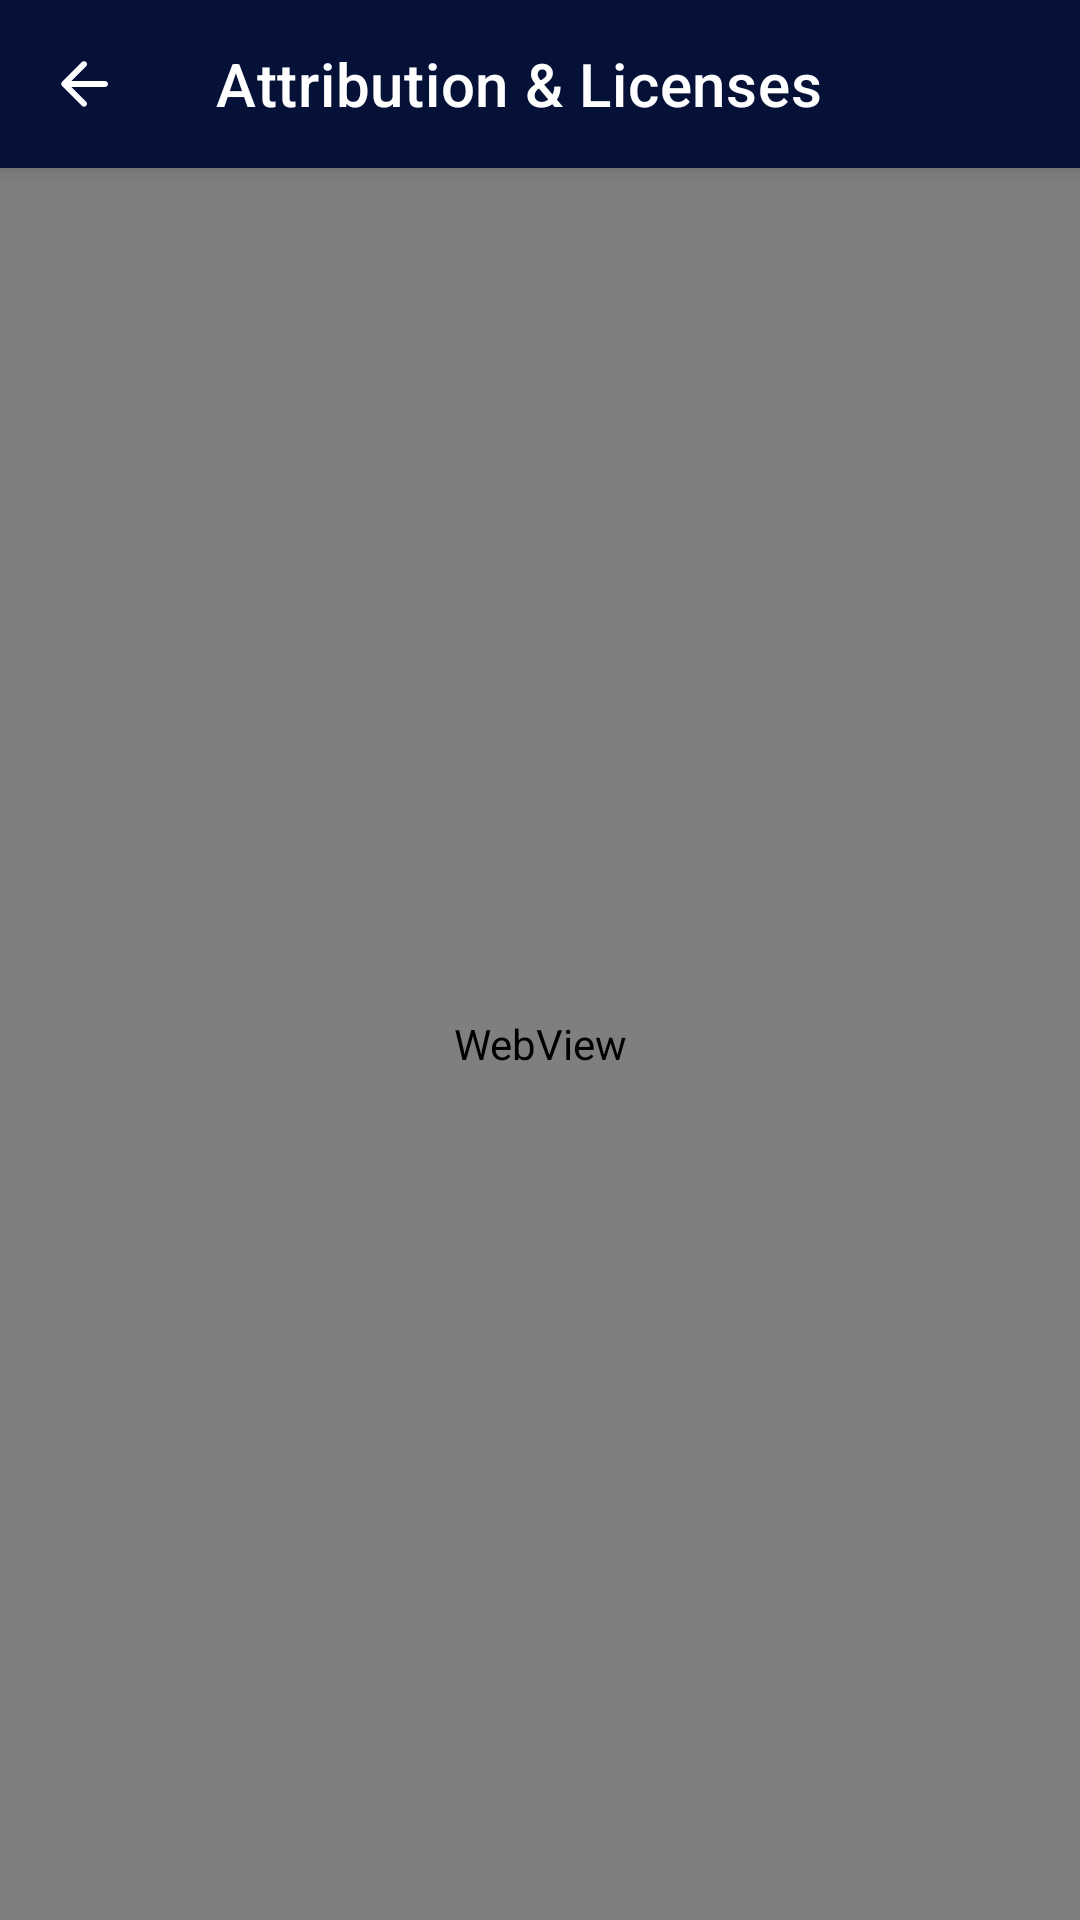

The Android layout XML behind this screen, and the referenced resources:
<!-- AndroidManifest.xml: application theme AppTheme -->
<!-- res/layout/activity_license.xml -->
<?xml version="1.0" encoding="utf-8"?>
<androidx.coordinatorlayout.widget.CoordinatorLayout xmlns:android="http://schemas.android.com/apk/res/android"
    xmlns:app="http://schemas.android.com/apk/res-auto"
    xmlns:tools="http://schemas.android.com/tools"
    android:layout_width="match_parent"
    android:layout_height="match_parent"
    tools:context=".ui.LicenseActivity">

    <com.google.android.material.appbar.AppBarLayout
        android:id="@+id/appBarLayout"
        android:layout_width="match_parent"
        android:layout_height="wrap_content">

        <com.google.android.material.appbar.MaterialToolbar
            android:id="@+id/topAppBar"
            style="@style/Widget.MaterialComponents.Toolbar.Primary"
            android:layout_width="match_parent"
            android:layout_height="?attr/actionBarSize"
            app:navigationContentDescription="@string/back_desc"
            app:navigationIcon="@drawable/ic_back"
            app:title="@string/attribution_licenses" />

    </com.google.android.material.appbar.AppBarLayout>

    <WebView
        android:id="@+id/web_view"
        android:layout_marginTop="?attr/actionBarSize"
        android:layout_width="match_parent"
        android:layout_height="match_parent" />
</androidx.coordinatorlayout.widget.CoordinatorLayout>
<!-- resources referenced by this layout -->
<resources>
  <!-- drawable ic_back (drawable) -->
  <vector xmlns:android="http://schemas.android.com/apk/res/android"
      android:width="24dp"
      android:height="24dp"
      android:tint="?attr/colorControlNormal"
      android:viewportWidth="24"
      android:autoMirrored="true"
      android:viewportHeight="24">
    <path
        android:fillColor="#FF000000"
        android:pathData="M19,11H7.83l4.88,-4.88c0.39,-0.39 0.39,-1.03 0,-1.42 -0.39,-0.39 -1.02,-0.39 -1.41,0l-6.59,6.59c-0.39,0.39 -0.39,1.02 0,1.41l6.59,6.59c0.39,0.39 1.02,0.39 1.41,0 0.39,-0.39 0.39,-1.02 0,-1.41L7.83,13H19c0.55,0 1,-0.45 1,-1s-0.45,-1 -1,-1z"/>
  </vector>
  <string name="attribution_licenses">Attribution &amp; Licenses</string>
  <string name="back_desc">Back</string>
  <style name="AppTheme" parent="Theme.MaterialComponents.NoActionBar">
  
          
          <item name="colorPrimary">@color/primaryColor</item>
          <item name="colorOnPrimary">@color/primaryTextColor</item>
          <item name="colorPrimaryVariant">@color/primaryDarkColor</item>
          <item name="colorSecondary">@color/secondaryColor</item>
          <item name="colorOnSecondary">@color/secondaryTextColor</item>
          <item name="colorSecondaryVariant">@color/secondaryLightColor</item>
          <item name="colorSurface">@color/primaryLightColor</item>
          <item name="colorOnSurface">@color/primaryTextColor</item>
          <item name="android:colorBackground">@color/primaryLightColor</item>
          <item name="colorOnBackground">@color/primaryTextColor</item>
          <item name="colorError">@color/errorColor</item>
          <item name="colorOnError">@color/primaryTextColor</item>
          <item name="colorPrimaryDark">@color/primaryDarkColor</item>
  
          
          <item name="fontFamily">@font/montserrat</item>
  
          
          <item name="alertDialogTheme">@style/DialogStyle</item>
          <item name="android:buttonStyle">@style/ToggleButtonGroupOverlay</item>
  
          
          <item name="shapeAppearanceLargeComponent">@style/ShapeAppearance.MyApp.LargeComponent
          </item>
          <item name="shapeAppearanceMediumComponent">@style/ShapeAppearance.MyApp.MediumComponent
          </item>
      </style>
  <color name="primaryColor">#061138</color>
  <color name="primaryTextColor">#ffffff</color>
  <color name="primaryDarkColor">#000014</color>
  <color name="secondaryColor">#80d9cd</color>
  <color name="secondaryTextColor">#000000</color>
  <color name="secondaryLightColor">#b3ffff</color>
  <color name="primaryLightColor">#343663</color>
  <color name="errorColor">#FF2143</color>
  <style name="DialogStyle" parent="ThemeOverlay.MaterialComponents.Dialog">
          <item name="android:background">?attr/colorSurface</item>
          <item name="colorPrimary">?attr/colorSecondary</item>
      </style>
  <style name="ToggleButtonGroupOverlay" parent="">
          <item name="colorPrimary">?attr/colorOnPrimary</item>
      </style>
  <style name="ShapeAppearance.MyApp.LargeComponent" parent="ShapeAppearance.MaterialComponents.LargeComponent">
          <item name="cornerFamily">rounded</item>
          <item name="cornerSize">16dp</item>
      </style>
  <style name="ShapeAppearance.MyApp.MediumComponent" parent="ShapeAppearance.MaterialComponents.MediumComponent">
          <item name="cornerFamily">rounded</item>
          <item name="cornerSize">8dp</item>
      </style>
</resources>
